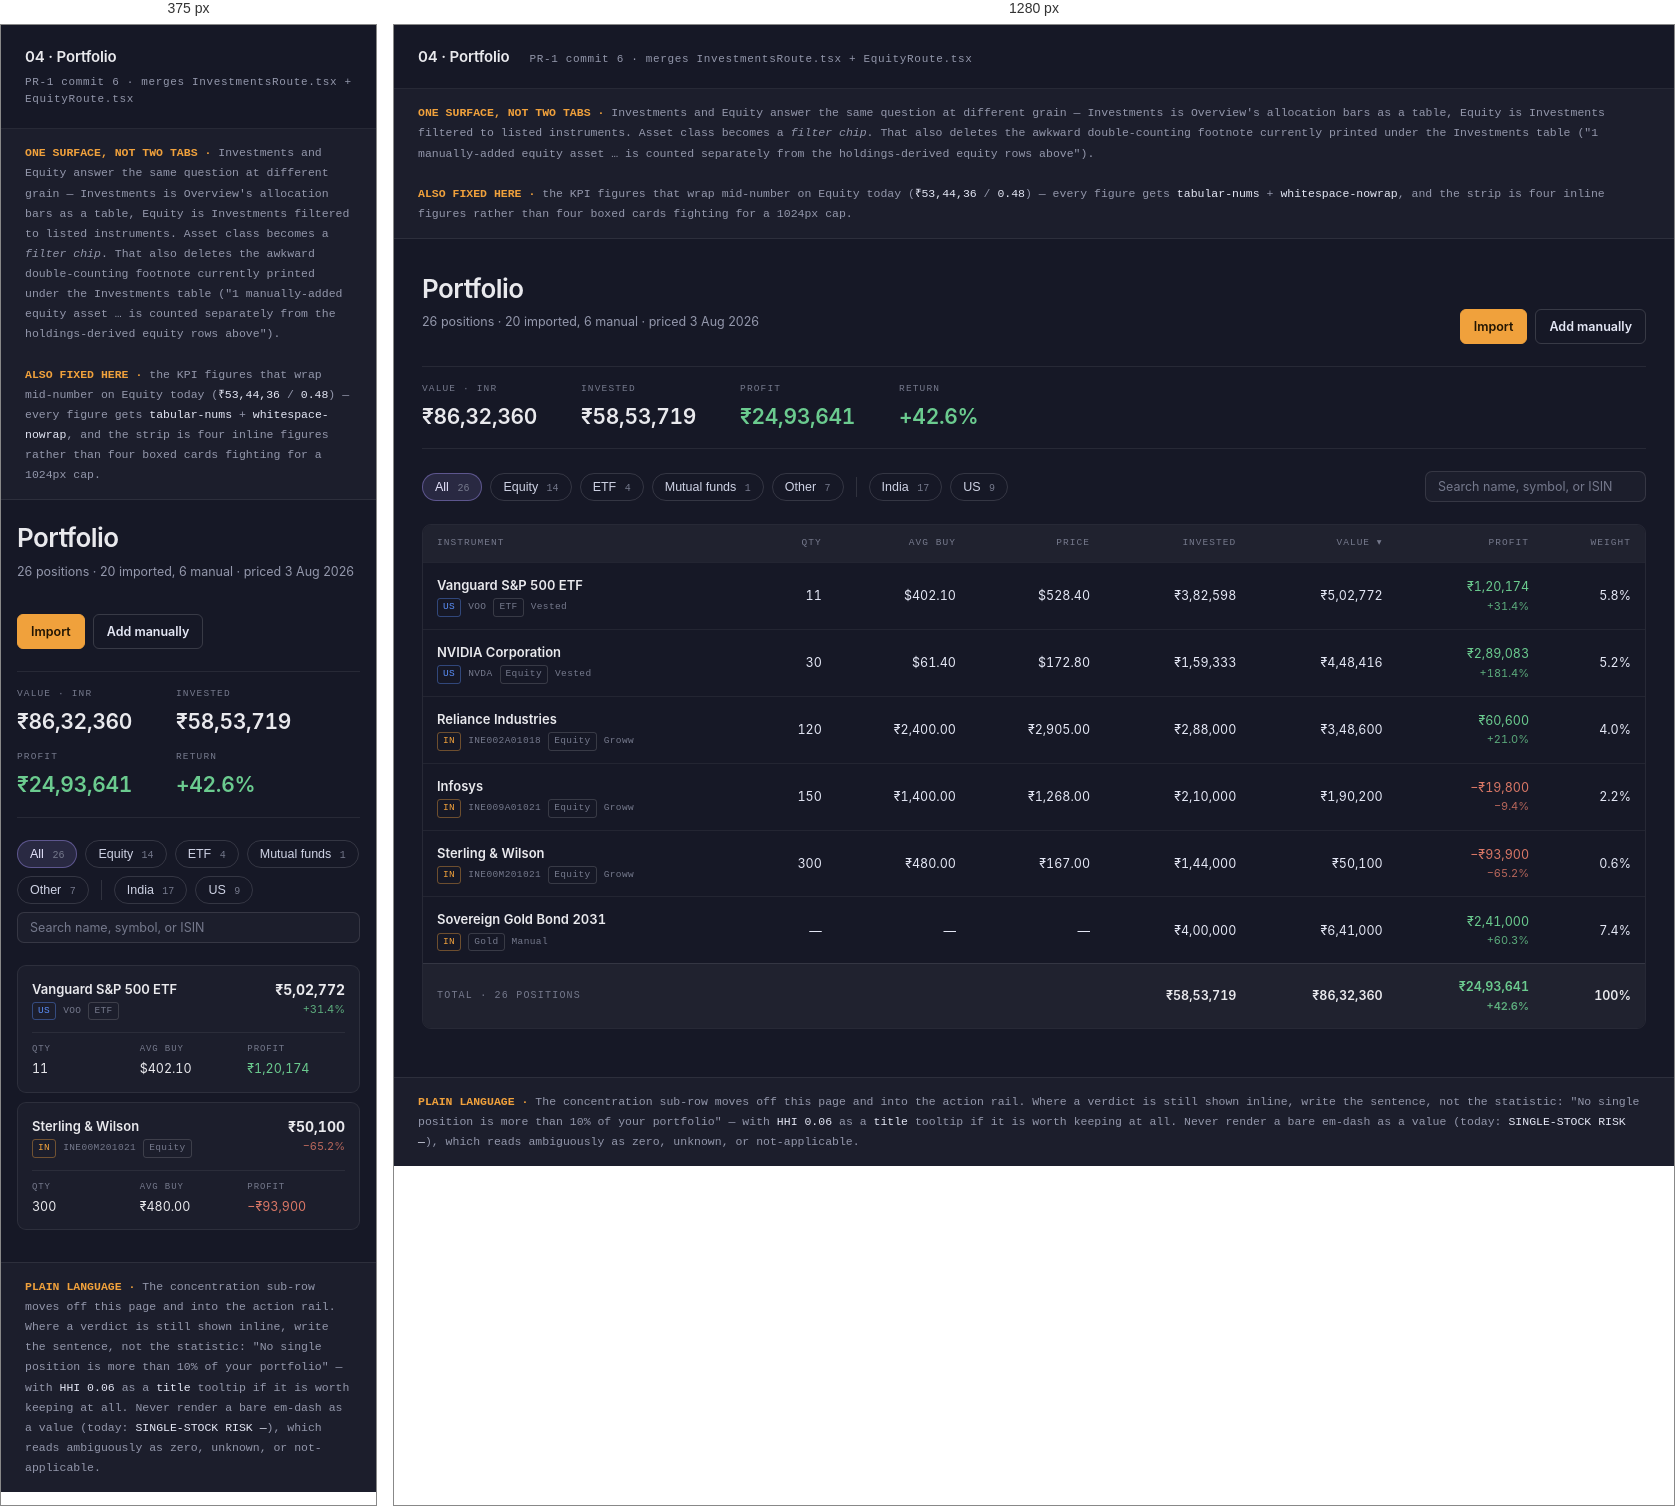
Rendered at 375 px and 1280 px, left to right.

<!-- file: 04-portfolio.html -->
<!doctype html>
<html lang="en">
<head>
<meta charset="utf-8">
<meta name="viewport" content="width=device-width, initial-scale=1">
<title>04 · Portfolio (Investments + Equity merged) — dashboard-ux-redesign</title>
<link rel="stylesheet" href="_tokens.css">
<style>
  .page { max-width: 1600px; padding: 30px 28px 48px; display: flex; flex-direction: column; gap: 22px; }
  .head { display: flex; align-items: flex-end; justify-content: space-between; gap: 20px; flex-wrap: wrap; }
  .head h1 { font-size: 26px; font-weight: 600; margin: 0; letter-spacing: -.02em; }
  .head .sub { font-size: 12.5px; color: var(--color-bone-400); margin-top: 3px; }
  .head .acts { display: flex; gap: 8px; }

  /* summary strip — 4 figures, NOT 4 boxed cards */
  .strip { display: flex; flex-wrap: wrap; gap: 12px 44px; padding: 16px 0;
           box-shadow: inset 0 1px 0 0 rgba(233,233,237,.08), inset 0 -1px 0 0 rgba(233,233,237,.08); }
  .strip .f .k { font-family: var(--font-mono); font-size: 9.5px; letter-spacing: .12em;
                 text-transform: uppercase; color: var(--color-bone-500); }
  .strip .f .v { font-family: var(--font-display); font-size: 21px; font-weight: 600;
                 letter-spacing: -.015em; margin-top: 4px; }

  /* filters */
  .filters { display: flex; flex-wrap: wrap; gap: 8px; align-items: center; }
  .chip { font-size: 12.5px; padding: 6px 12px; border-radius: 999px; cursor: pointer;
          border: 1px solid rgba(233,233,237,.14); background: transparent; color: var(--color-bone-300); }
  .chip[aria-pressed="true"] { background: rgba(145,132,217,.16); border-color: rgba(145,132,217,.5); color: var(--color-tick-200); }
  .chip .c { font-family: var(--font-mono); font-size: 10px; color: var(--color-bone-500); margin-left: 5px; }
  .sep { width: 1px; height: 20px; background: rgba(233,233,237,.12); margin: 0 4px; }
  .search { margin-left: auto; }
  .search input { background: var(--color-ink-900); border: 1px solid rgba(233,233,237,.12);
                  border-radius: 7px; padding: 7px 12px; color: var(--color-bone-100);
                  font-family: var(--font-sans); font-size: 12.5px; min-width: 210px; }
  .search input::placeholder { color: var(--color-ink-400); }

  /* table */
  .tblwrap { overflow-x: auto; border: 1px solid rgba(233,233,237,.08); border-radius: 9px; }
  table { border-collapse: collapse; width: 100%; min-width: 940px; font-size: 12.5px; }
  thead th { font-family: var(--font-mono); font-size: 9.5px; letter-spacing: .11em; text-transform: uppercase;
             color: var(--color-bone-500); font-weight: 500; text-align: right; padding: 11px 14px;
             background: var(--color-ink-850); white-space: nowrap; position: sticky; top: 0; }
  thead th:first-child { text-align: left; }
  tbody td { padding: 12px 14px; text-align: right; border-top: 1px solid rgba(233,233,237,.06);
             font-variant-numeric: tabular-nums; white-space: nowrap; color: var(--color-bone-200); }
  tbody td:first-child { text-align: left; white-space: normal; }
  tbody tr:hover { background: rgba(233,233,237,.03); }

  .inst { display: flex; flex-direction: column; gap: 3px; min-width: 0; }
  .inst .nm { font-size: 13px; font-weight: 600; color: var(--color-bone-100); }
  .inst .mt { display: flex; align-items: center; gap: 7px; font-family: var(--font-mono);
              font-size: 9.5px; letter-spacing: .04em; color: var(--color-bone-500); flex-wrap: wrap; }
  .tag { border: 1px solid rgba(233,233,237,.16); border-radius: 3px; padding: 1px 5px; }
  .tag.us { color: var(--cat-1); border-color: rgba(91,143,249,.4); }
  .tag.in { color: var(--cat-3); border-color: rgba(240,161,60,.4); }

  .pl { display: flex; flex-direction: column; align-items: flex-end; gap: 1px; }
  .pl .p { font-size: 11px; opacity: .82; }

  tfoot td { padding: 13px 14px; text-align: right; font-variant-numeric: tabular-nums;
             border-top: 1px solid rgba(233,233,237,.14); background: var(--color-ink-850);
             font-weight: 600; white-space: nowrap; }
  tfoot td:first-child { text-align: left; font-family: var(--font-mono); font-size: 10px;
                         letter-spacing: .12em; text-transform: uppercase; color: var(--color-bone-500); font-weight: 500; }

  /* mobile card fallback */
  .cards { display: none; flex-direction: column; gap: 9px; }
  .mcard { background: var(--color-ink-900); border: 1px solid rgba(233,233,237,.08); border-radius: 9px; padding: 13px 14px; }
  .mcard .top { display: flex; justify-content: space-between; gap: 12px; align-items: flex-start; }
  .mcard .grid { display: grid; grid-template-columns: repeat(3, 1fr); gap: 10px; margin-top: 12px;
                 padding-top: 11px; box-shadow: inset 0 1px 0 0 rgba(233,233,237,.07); }
  .mcard .grid .k { font-family: var(--font-mono); font-size: 9px; letter-spacing: .1em;
                    text-transform: uppercase; color: var(--color-bone-500); }
  .mcard .grid .v { font-size: 12.5px; font-variant-numeric: tabular-nums; margin-top: 2px; }

  @media (max-width: 860px) {
    .page { padding: 18px 16px 32px; }
    .tblwrap { display: none; }
    .cards { display: flex; }
    .search { margin-left: 0; width: 100%; }
    .search input { width: 100%; }
  }
</style>
</head>
<body>

<div class="tpl-head">
  <h1>04 · Portfolio</h1>
  <p>PR-1 commit 6 · merges <code>InvestmentsRoute.tsx</code> + <code>EquityRoute.tsx</code></p>
</div>

<p class="tpl-note">
  <b>ONE SURFACE, NOT TWO TABS ·</b> Investments and Equity answer the same question at different
  grain — Investments is Overview's allocation bars as a table, Equity is Investments filtered to
  listed instruments. Asset class becomes a <em>filter chip</em>. That also deletes the awkward
  double-counting footnote currently printed under the Investments table ("1 manually-added equity
  asset … is counted separately from the holdings-derived equity rows above").<br><br>
  <b>ALSO FIXED HERE ·</b> the KPI figures that wrap mid-number on Equity today
  (<code>₹53,44,36</code> / <code>0.48</code>) — every figure gets <code>tabular-nums</code> +
  <code>whitespace-nowrap</code>, and the strip is four inline figures rather than four boxed cards
  fighting for a 1024px cap.
</p>

<div class="page">

  <div class="head">
    <div>
      <h1>Portfolio</h1>
      <p class="sub">26 positions · 20 imported, 6 manual · priced 3 Aug 2026</p>
    </div>
    <div class="acts">
      <a class="btn" href="#">Import</a>
      <a class="btn btn-ghost" href="#">Add manually</a>
    </div>
  </div>

  <div class="strip" data-tw="flex flex-wrap gap-x-11 gap-y-3 py-4 hairline-t hairline-b">
    <div class="f"><div class="k">Value · INR</div><div class="v num">₹86,32,360</div></div>
    <div class="f"><div class="k">Invested</div><div class="v num">₹58,53,719</div></div>
    <div class="f"><div class="k">Profit</div><div class="v num up">₹24,93,641</div></div>
    <div class="f"><div class="k">Return</div><div class="v num up">+42.6%</div></div>
  </div>

  <div class="filters" data-tw="flex flex-wrap items-center gap-2">
    <button class="chip" aria-pressed="true">All <span class="c">26</span></button>
    <button class="chip" aria-pressed="false">Equity <span class="c">14</span></button>
    <button class="chip" aria-pressed="false">ETF <span class="c">4</span></button>
    <button class="chip" aria-pressed="false">Mutual funds <span class="c">1</span></button>
    <button class="chip" aria-pressed="false">Other <span class="c">7</span></button>
    <span class="sep" aria-hidden="true"></span>
    <button class="chip" aria-pressed="false">India <span class="c">17</span></button>
    <button class="chip" aria-pressed="false">US <span class="c">9</span></button>
    <div class="search"><input type="search" placeholder="Search name, symbol, or ISIN"></div>
  </div>

  <div class="tblwrap">
    <table>
      <thead>
        <tr>
          <th scope="col">Instrument</th>
          <th scope="col">Qty</th>
          <th scope="col">Avg buy</th>
          <th scope="col">Price</th>
          <th scope="col">Invested</th>
          <th scope="col">Value ▾</th>
          <th scope="col">Profit</th>
          <th scope="col">Weight</th>
        </tr>
      </thead>
      <tbody>
        <tr>
          <td><div class="inst"><span class="nm">Vanguard S&amp;P 500 ETF</span>
            <span class="mt"><span class="tag us">US</span> VOO <span class="tag">ETF</span> Vested</span></div></td>
          <td>11</td><td>$402.10</td><td>$528.40</td><td>₹3,82,598</td><td>₹5,02,772</td>
          <td><div class="pl"><span class="up">₹1,20,174</span><span class="p up">+31.4%</span></div></td>
          <td>5.8%</td>
        </tr>
        <tr>
          <td><div class="inst"><span class="nm">NVIDIA Corporation</span>
            <span class="mt"><span class="tag us">US</span> NVDA <span class="tag">Equity</span> Vested</span></div></td>
          <td>30</td><td>$61.40</td><td>$172.80</td><td>₹1,59,333</td><td>₹4,48,416</td>
          <td><div class="pl"><span class="up">₹2,89,083</span><span class="p up">+181.4%</span></div></td>
          <td>5.2%</td>
        </tr>
        <tr>
          <td><div class="inst"><span class="nm">Reliance Industries</span>
            <span class="mt"><span class="tag in">IN</span> INE002A01018 <span class="tag">Equity</span> Groww</span></div></td>
          <td>120</td><td>₹2,400.00</td><td>₹2,905.00</td><td>₹2,88,000</td><td>₹3,48,600</td>
          <td><div class="pl"><span class="up">₹60,600</span><span class="p up">+21.0%</span></div></td>
          <td>4.0%</td>
        </tr>
        <tr>
          <td><div class="inst"><span class="nm">Infosys</span>
            <span class="mt"><span class="tag in">IN</span> INE009A01021 <span class="tag">Equity</span> Groww</span></div></td>
          <td>150</td><td>₹1,400.00</td><td>₹1,268.00</td><td>₹2,10,000</td><td>₹1,90,200</td>
          <td><div class="pl"><span class="down">−₹19,800</span><span class="p down">−9.4%</span></div></td>
          <td>2.2%</td>
        </tr>
        <tr>
          <td><div class="inst"><span class="nm">Sterling &amp; Wilson</span>
            <span class="mt"><span class="tag in">IN</span> INE00M201021 <span class="tag">Equity</span> Groww</span></div></td>
          <td>300</td><td>₹480.00</td><td>₹167.00</td><td>₹1,44,000</td><td>₹50,100</td>
          <td><div class="pl"><span class="down">−₹93,900</span><span class="p down">−65.2%</span></div></td>
          <td>0.6%</td>
        </tr>
        <tr>
          <td><div class="inst"><span class="nm">Sovereign Gold Bond 2031</span>
            <span class="mt"><span class="tag in">IN</span> <span class="tag">Gold</span> Manual</span></div></td>
          <td>—</td><td>—</td><td>—</td><td>₹4,00,000</td><td>₹6,41,000</td>
          <td><div class="pl"><span class="up">₹2,41,000</span><span class="p up">+60.3%</span></div></td>
          <td>7.4%</td>
        </tr>
      </tbody>
      <tfoot>
        <tr>
          <td colspan="4">Total · 26 positions</td>
          <td>₹58,53,719</td><td>₹86,32,360</td>
          <td><div class="pl"><span class="up">₹24,93,641</span><span class="p up">+42.6%</span></div></td>
          <td>100%</td>
        </tr>
      </tfoot>
    </table>
  </div>

  <!-- < 860px: the table becomes cards. Never a horizontally-scrolling 8-column
       table on a phone — the current Equity table forces exactly that. -->
  <div class="cards">
    <div class="mcard">
      <div class="top">
        <div class="inst"><span class="nm">Vanguard S&amp;P 500 ETF</span>
          <span class="mt"><span class="tag us">US</span> VOO <span class="tag">ETF</span></span></div>
        <div class="pl"><span class="num" style="font-size:14px;font-weight:650">₹5,02,772</span>
          <span class="p up num">+31.4%</span></div>
      </div>
      <div class="grid">
        <div><div class="k">Qty</div><div class="v">11</div></div>
        <div><div class="k">Avg buy</div><div class="v">$402.10</div></div>
        <div><div class="k">Profit</div><div class="v up">₹1,20,174</div></div>
      </div>
    </div>
    <div class="mcard">
      <div class="top">
        <div class="inst"><span class="nm">Sterling &amp; Wilson</span>
          <span class="mt"><span class="tag in">IN</span> INE00M201021 <span class="tag">Equity</span></span></div>
        <div class="pl"><span class="num" style="font-size:14px;font-weight:650">₹50,100</span>
          <span class="p down num">−65.2%</span></div>
      </div>
      <div class="grid">
        <div><div class="k">Qty</div><div class="v">300</div></div>
        <div><div class="k">Avg buy</div><div class="v">₹480.00</div></div>
        <div><div class="k">Profit</div><div class="v down">−₹93,900</div></div>
      </div>
    </div>
  </div>

</div>

<p class="tpl-note" style="border-top:1px solid rgba(233,233,237,.08);border-bottom:0">
  <b>PLAIN LANGUAGE ·</b> The concentration sub-row moves off this page and into the action rail.
  Where a verdict is still shown inline, write the sentence, not the statistic:
  "No single position is more than 10% of your portfolio" &mdash; with <code>HHI 0.06</code> as a
  <code>title</code> tooltip if it is worth keeping at all. Never render a bare em-dash as a value
  (today: <code>SINGLE-STOCK RISK —</code>), which reads ambiguously as zero, unknown, or
  not-applicable.
</p>

</body>
</html>